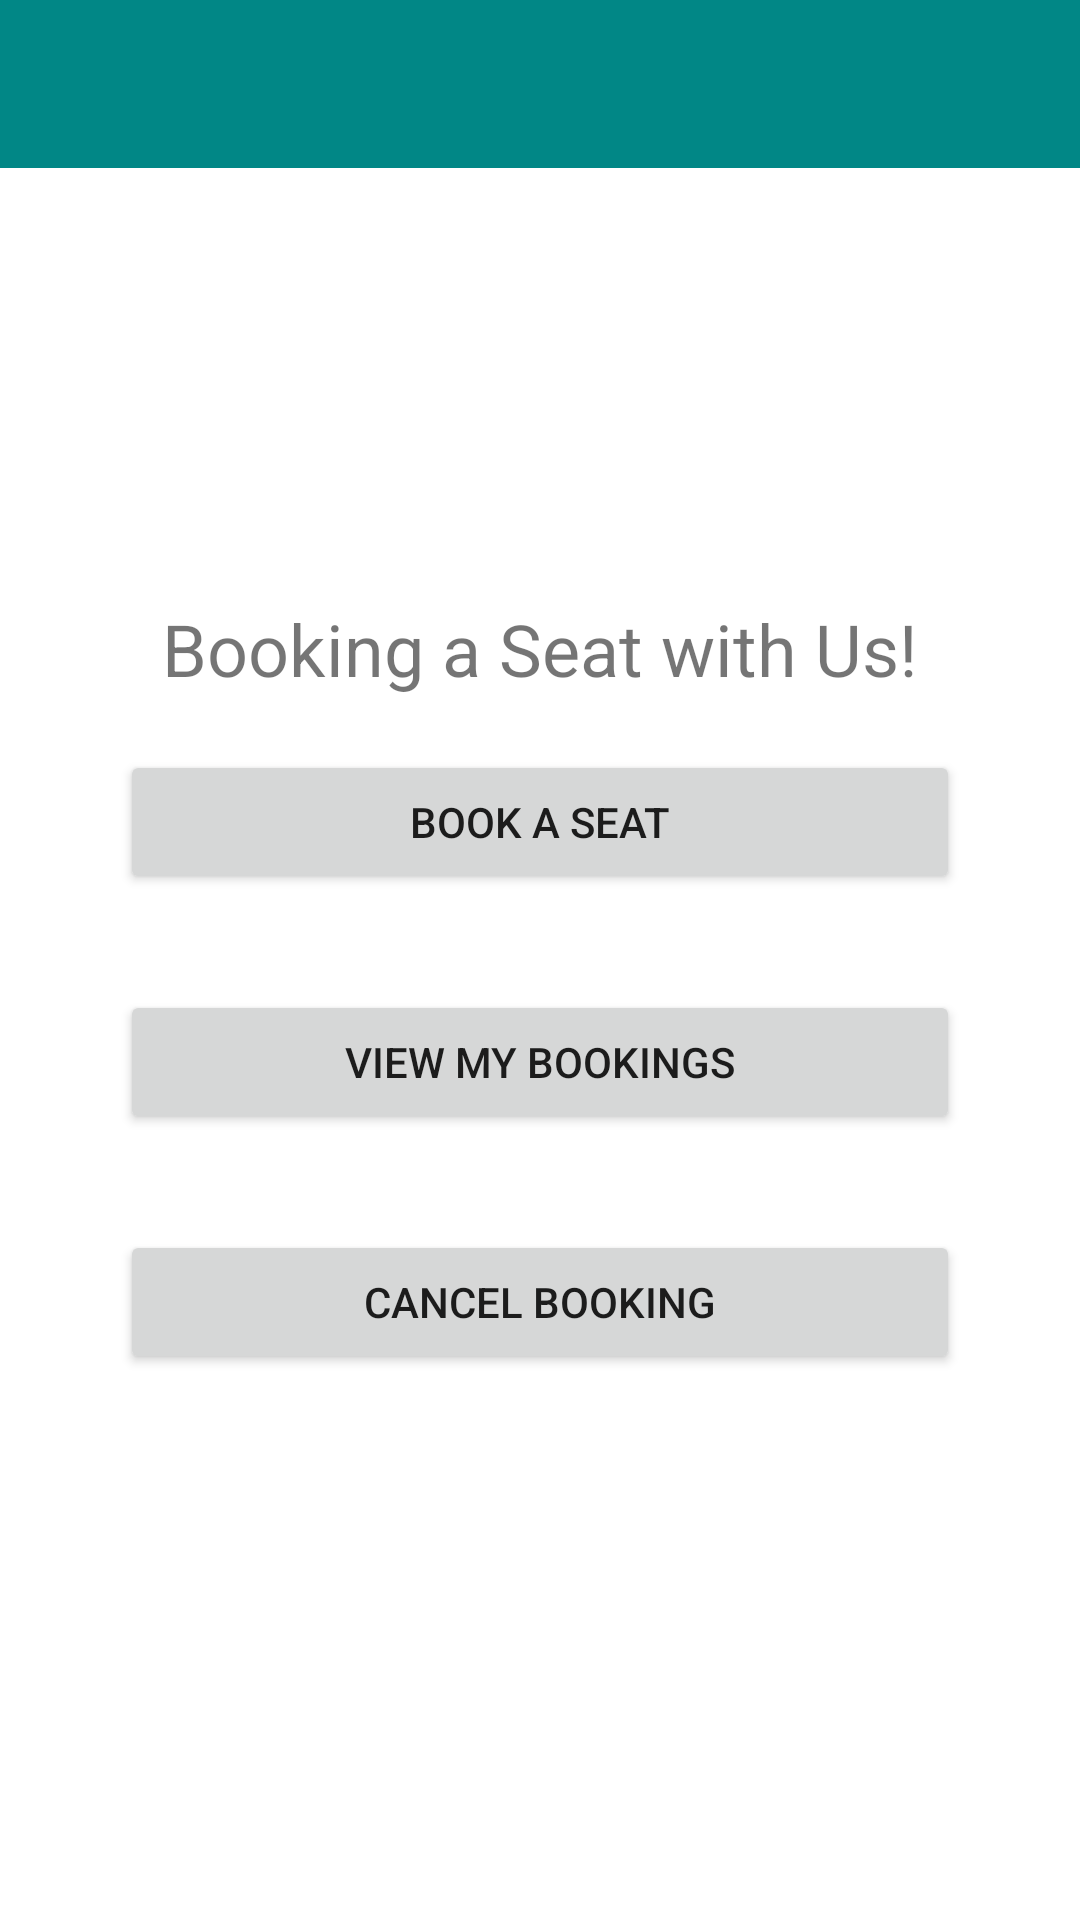

This screen was rendered from an Android layout file. Write that file and the resources it references.
<!-- AndroidManifest.xml: application theme Theme.TikTokAppDev -->
<!-- res/layout/activity_appointments.xml -->
<?xml version="1.0" encoding="utf-8"?>
<RelativeLayout xmlns:android="http://schemas.android.com/apk/res/android"
    xmlns:app="http://schemas.android.com/apk/res-auto"
    xmlns:tools="http://schemas.android.com/tools"
    android:layout_width="match_parent"
    android:layout_height="match_parent"
    tools:context=".Activity.AppointmentActivity">


    <androidx.appcompat.widget.Toolbar
        android:id="@+id/toolbar"
        android:layout_width="match_parent"
        android:layout_height="wrap_content"
        android:background="@color/teal_700"
        android:minHeight="?attr/actionBarSize"
        android:theme="?attr/actionBarTheme"
        app:navigationIcon="@drawable/ic_menu" />

    <TextView
        android:id="@+id/textView2"
        android:layout_width="match_parent"
        android:layout_height="wrap_content"
        android:layout_marginLeft="40dp"
        android:layout_marginTop="200dp"
        android:layout_marginRight="40dp"
        android:text="Booking a Seat with Us!"
        android:textAlignment="center"
        android:textSize="24sp" />

    <Button
        android:id="@+id/btn_bookaseat"
        android:layout_width="match_parent"
        android:layout_height="wrap_content"
        android:layout_marginLeft="40dp"
        android:layout_marginTop="250dp"
        android:layout_marginRight="40dp"
        android:text="Book a Seat" />

    <Button
        android:id="@+id/btn_viewmybookings"
        android:layout_width="match_parent"
        android:layout_height="wrap_content"
        android:layout_marginLeft="40dp"
        android:layout_marginTop="330dp"
        android:layout_marginRight="40dp"
        android:text="View my Bookings" />

    <Button
        android:id="@+id/btn_cancelbooking"
        android:layout_width="match_parent"
        android:layout_height="wrap_content"
        android:layout_marginLeft="40dp"
        android:layout_marginTop="410dp"
        android:layout_marginRight="40dp"
        android:text="Cancel Booking" />


</RelativeLayout>
<!-- resources referenced by this layout -->
<resources>
  <style name="Theme.TikTokAppDev" parent="Theme.MaterialComponents.DayNight.DarkActionBar">
          
          <item name="colorPrimary">@color/purple_500</item>
          <item name="colorPrimaryVariant">@color/purple_700</item>
          <item name="colorOnPrimary">@color/white</item>
          
          <item name="colorSecondary">@color/teal_200</item>
          <item name="colorSecondaryVariant">@color/teal_700</item>
          <item name="colorOnSecondary">@color/black</item>
          
          <item name="android:statusBarColor" tools:targetApi="l">?attr/colorPrimaryVariant</item>
          
      </style>
  <!-- not gathered from this repository: default colours our renderer supplied (Android Studio template values) -->
  <color name="purple_500">#FF6200EE</color>
  <color name="purple_700">#FF3700B3</color>
  <color name="teal_200">#FF03DAC5</color>
  <color name="teal_700">#FF018786</color>
  <color name="black">#FF000000</color>
  <color name="white">#FFFFFFFF</color>
</resources>
